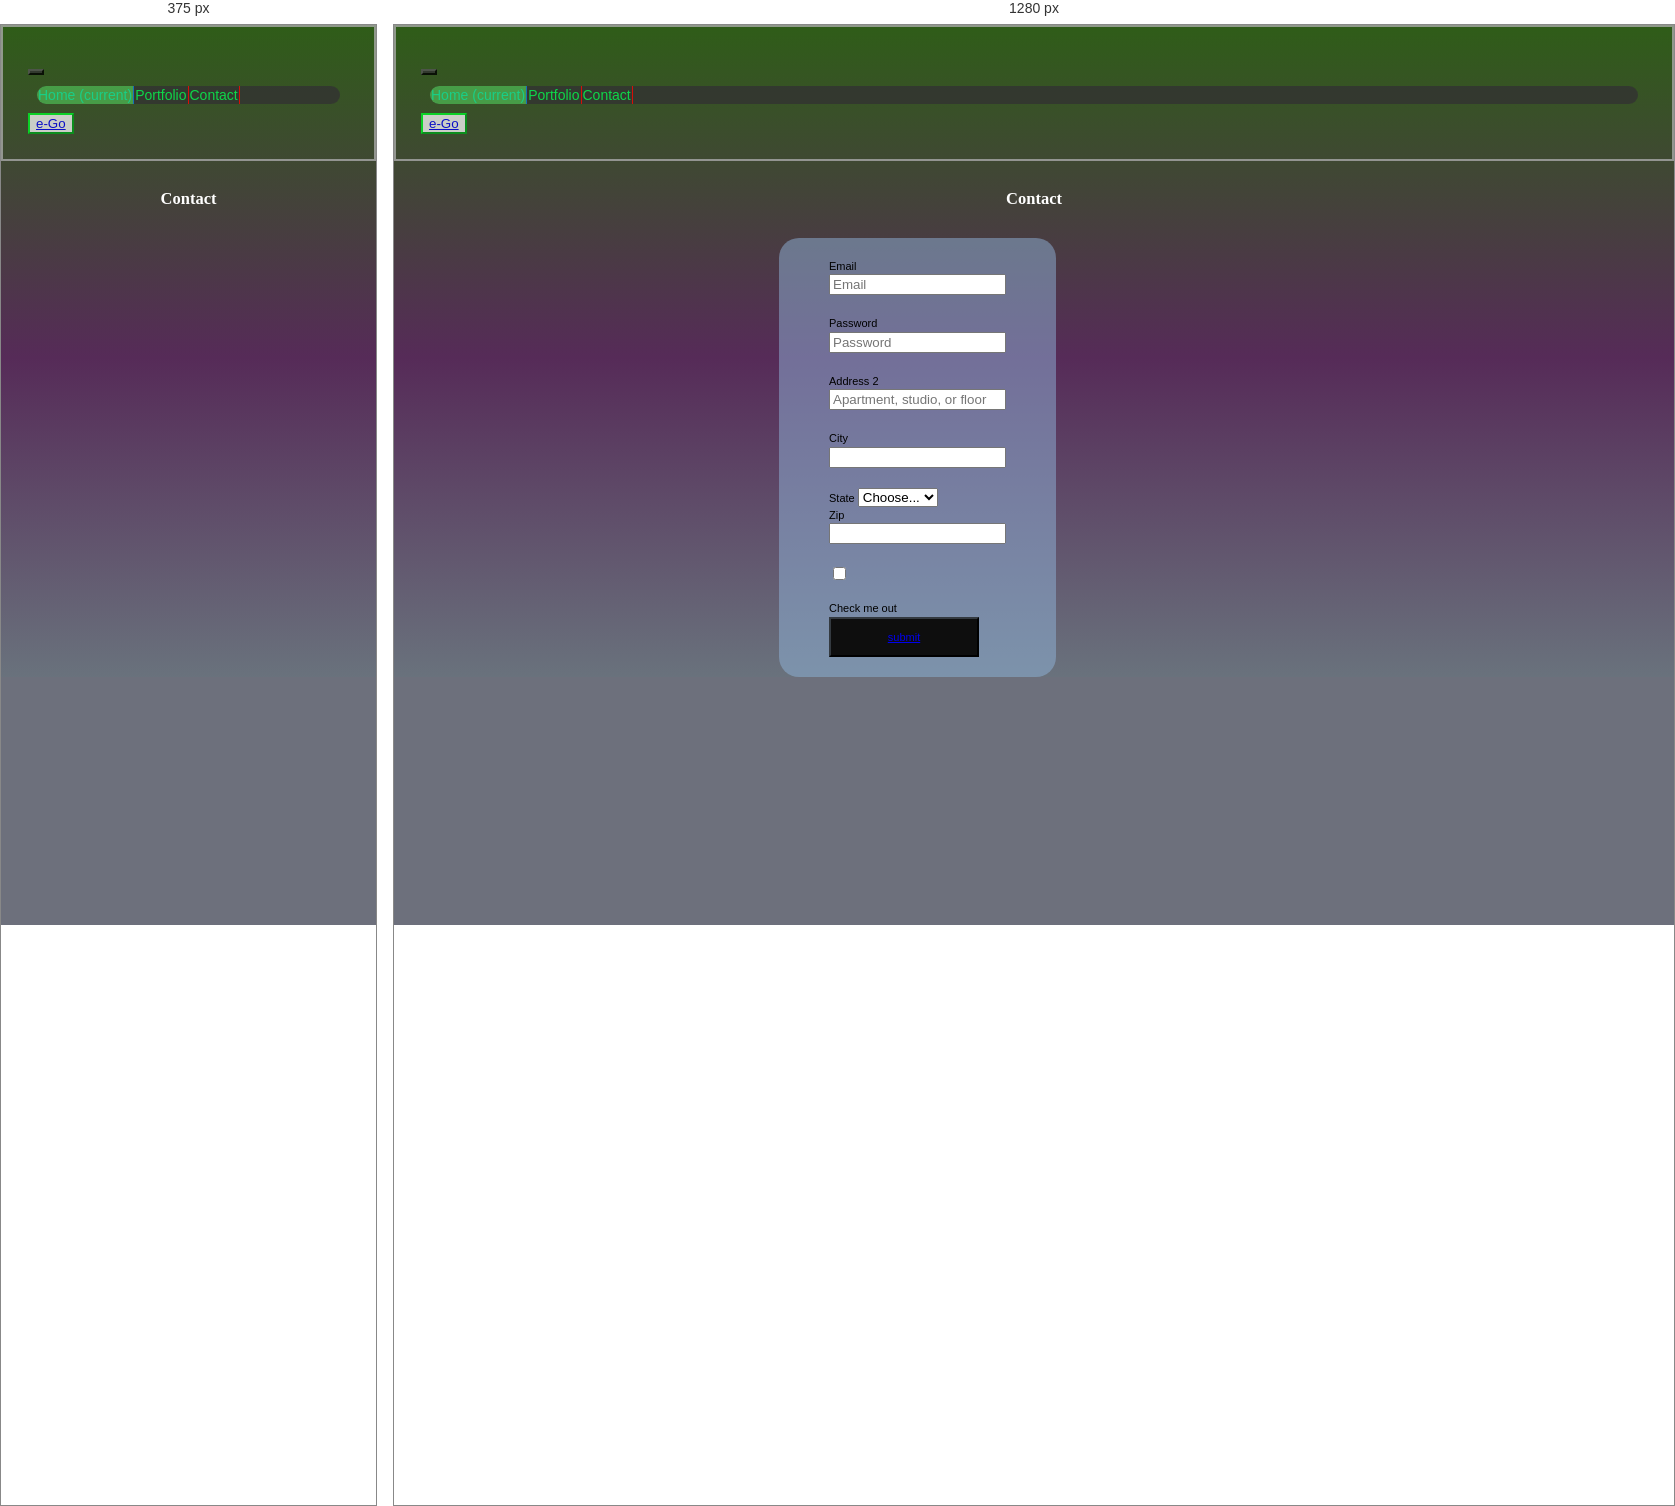
Rendered at 375 px and 1280 px, left to right.

<!-- file: contact.html -->
<!DOCTYPE html>
<html>

    <head>

        <title>Contact</title>
        <link rel="stylesheet" href="https://stackpath.bootstrapcdn.com/bootstrap/4.3.1/css/bootstrap.min.css"
            integrity="sha384-ggOyR0iXCbMQv3Xipma34MD+dH/1fQ784/j6cY/iJTQUOhcWr7x9JvoRxT2MZw1T" crossorigin="anonymous">

        <link rel="stylesheet" type="text/css" href="../Update-Portfolio/assets/Style.css">
        <script src="../Update-Portfolio/assets/update-portfolio.js"></script>
        <!--  -->

    </head>

    <body>

        <nav class="navbar navbar-expand-lg navbar-dark bg-dark">
            <a class="navbar-brand" href="#"></a>
            <button class="navbar-toggler" type="button" data-toggle="collapse" data-target="#navbarSupportedContent"
                aria-controls="navbarSupportedContent" aria-expanded="false" aria-label="Toggle navigation">
                <span class="navbar-toggler-icon"></span>
            </button>
            <div class="collapse navbar-collapse" id="navbarSupportedContent">
                <ul class="navbar-nav mr-auto">
                    <li class="nav-item active">
                        <a class="nav-link" href="index.html">Home <span class="sr-only">(current)</span></a>
                    </li>
                    <li class="nav-item">
                        <a class="nav-link" href="portfolio.html">Portfolio</a>
                    </li>
                    <li class="nav-item">
                        <a class="nav-link" href="contact.html">Contact</a>
                    </li>
                </ul>
                <form class="form-inline my-2 my-lg-0">

                    <button class="btn btn-outline-success my-2 my-sm-0" type="button">
                        <a href="../Update-Portfolio/index.html">
                            e-Go</a></button>

                </form>
            </div>
        </nav>
        <br>
        <h2>
            Contact
        </h2>
        <br>
        <!--  -->

        <form id="Email" name="Email">
            <div class="form-row">
                <div class="form-group col-md-6">
                    <label for="inputEmail4">Email</label>
                    <input type="email" class="form-control" id="inputEmail4" placeholder="Email">
                </div>
                <!-- 
            <p class="questions"> Stay in Touch and up to date</p>

            <p class="questions">email</p>
            <input id="textbox" type="text" name="question1">
 -->
                <div class="form-group col-md-6">
                    <label for="inputPassword4">Password</label>
                    <input type="password" class="form-control" id="inputPassword4" placeholder="Password">
                </div>
            </div>
            <!-- <p class="questions">What was Bowser's original name?</p>

                <input type="radio" id="mc" name="question3" value="King Koopa"> King Koopa<br>
                <input type="radio" id="mc" name="question3" value="Lead Koopa"> Lead Koopa<br>
                <input type="radio" id="mc" name="question3" value="Koopa Troopa"> Koopa Troopa<br> -->

            <div class="form-group">
                <label for="inputAddress2">Address 2</label>
                <input type="text" class="form-control" id="inputAddress2" placeholder="Apartment, studio, or floor">
            </div>
            <div class="form-row">
                <div class="form-group col-md-6">
                    <label for="inputCity">City</label>
                    <input type="text" class="form-control" id="inputCity">
                </div>
                <div class="form-group col-md-4">
                    <label for="inputState">State</label>
                    <select id="inputState" class="form-control">
                        <option selected>Choose...</option>
                        <option>...</option>
                    </select>
                </div>
                <div class="form-group col-md-2">
                    <label for="inputZip">Zip</label>
                    <input type="text" class="form-control" id="inputZip">
                </div>
            </div>
            <div class="form-group">
                <div class="form-check">
                    <input class="form-check-input" type="checkbox" id="gridCheck">
                    <label class="form-check-label" for="gridCheck">
                        Check me out
                    </label>
                </div>
            </div>

            <!-- <p class="questions"> what was mario's sidekick's name?</p>
            <input id="textbox" type="text" name="question6">

            <p class="questions">What was Mario's original job?</p>

            <input type="radio" id="mc" name="question4" value="A doctor">A doctor<br>
            <input type="radio" id="mc" name="question4" value="A pipe Cleaner">A pipe Cleaner<br>
            <input type="radio" id="mc" name="question4" value="A carpenter">A carpenter<br>

            <p class="question5">why do mario and luigi have a moustache?</p>

            <input type="radio" id="mc" name="question5" value="expressions were hard to design at that time">expressions
            were hard to design at that time<br>
            <input type="radio" id="mc" name="question5" value="they're italian">they're italian<br>
            <input type="radio" id="mc" name="question5" value="the developers father had a moustache">the
            developers
            father had a moustache<br> -->


            <button class="btn btn-primary" type="button">
                <span class="spinner-border spinner-border-sm" role="status" aria-hidden="true"></span>
                <a href="../Update-Portfolio/index.html">
                    submit</a>
            </button>

        </form>

    </body>

</html>

/* @media block from assets/Style.css */
@media screen and (max-width: 600px) {
    .topnav a {
      float: none;
      width: 100%;
    }
  }